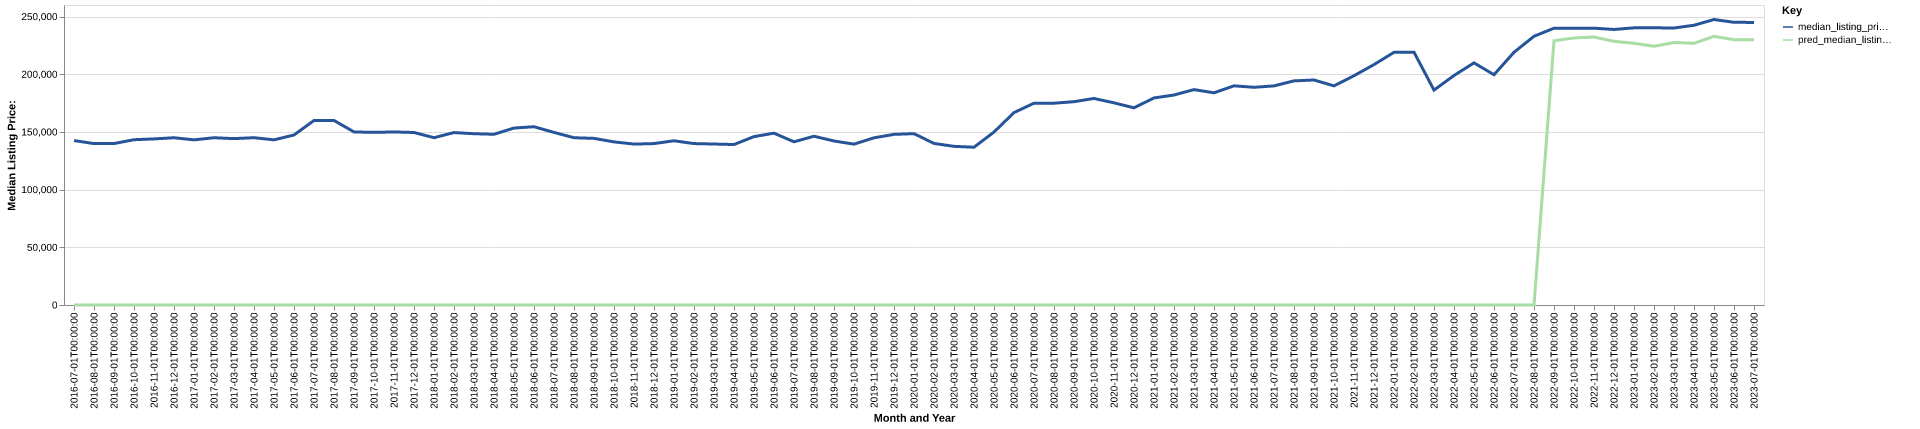

Values plotted in this chart, from the file beside it:
date, time_idx, median_listing_price, thirty_year_interest_rate_five, month, county_name, active_listing_count, median_days_on_market, pred_median_listing_price, month_year
2016-07-01, 0, 142500, 3.72, 7, chesterfield, sc, 115.0, 82.0, 0, Jul-2016
2016-08-01, 1, 139900, 3.73, 8, chesterfield, sc, 112.0, 86.0, 0, Aug-2016
2016-09-01, 2, 139925, 3.66, 9, chesterfield, sc, 115.0, 91.0, 0, Sep-2016
2016-10-01, 3, 143250, 3.64, 10, chesterfield, sc, 106.0, 100.0, 0, Oct-2016
2016-11-01, 4, 143950, 3.66, 11, chesterfield, sc, 93.0, 113.0, 0, Nov-2016
2016-12-01, 5, 144950, 3.48, 12, chesterfield, sc, 85.0, 133.0, 0, Dec-2016
2017-01-01, 6, 143125, 3.45, 1, chesterfield, sc, 87.0, 129.0, 0, Jan-2017
2017-02-01, 7, 144950, 3.5, 2, chesterfield, sc, 107.0, 91.0, 0, Feb-2017
2017-03-01, 8, 144200, 3.52, 3, chesterfield, sc, 112.0, 67.0, 0, Mar-2017
2017-04-01, 9, 145000, 4.03, 4, chesterfield, sc, 105.0, 86.0, 0, Apr-2017
2017-05-01, 10, 143125, 4.32, 5, chesterfield, sc, 100.0, 95.0, 0, May-2017
2017-06-01, 11, 147350, 4.2, 6, chesterfield, sc, 113.0, 108.0, 0, Jun-2017
2017-07-01, 12, 159900, 4.19, 7, chesterfield, sc, 103.0, 115.0, 0, Jul-2017
2017-08-01, 13, 159925, 4.3, 8, chesterfield, sc, 100.0, 79.0, 0, Aug-2017
2017-09-01, 14, 150000, 4.1, 9, chesterfield, sc, 102.0, 80.0, 0, Sep-2017
2017-10-01, 15, 149600, 4.05, 10, chesterfield, sc, 108.0, 67.0, 0, Oct-2017
2017-11-01, 16, 149975, 3.94, 11, chesterfield, sc, 108.0, 81.0, 0, Nov-2017
2017-12-01, 17, 149500, 4.03, 12, chesterfield, sc, 108.0, 95.0, 0, Dec-2017
2018-01-01, 18, 145000, 3.93, 1, chesterfield, sc, 117.0, 111.0, 0, Jan-2018
2018-02-01, 19, 149450, 3.83, 2, chesterfield, sc, 112.0, 109.0, 0, Feb-2018
2018-03-01, 20, 148450, 3.94, 3, chesterfield, sc, 105.0, 103.0, 0, Mar-2018
2018-04-01, 21, 147950, 3.95, 4, chesterfield, sc, 103.0, 97.0, 0, Apr-2018
2018-05-01, 22, 153375, 3.99, 5, chesterfield, sc, 102.0, 94.0, 0, May-2018
2018-06-01, 23, 154500, 4.15, 6, chesterfield, sc, 108.0, 84.0, 0, Jun-2018
2018-07-01, 24, 149575, 4.4, 7, chesterfield, sc, 118.0, 72.0, 0, Jul-2018
2018-08-01, 25, 144975, 4.46, 8, chesterfield, sc, 116.0, 82.0, 0, Aug-2018
2018-09-01, 26, 144400, 4.58, 9, chesterfield, sc, 117.0, 84.0, 0, Sep-2018
2018-10-01, 27, 141375, 4.66, 10, chesterfield, sc, 120.0, 101.0, 0, Oct-2018
2018-11-01, 28, 139450, 4.62, 11, chesterfield, sc, 118.0, 104.0, 0, Nov-2018
2018-12-01, 29, 139900, 4.54, 12, chesterfield, sc, 105.0, 107.0, 0, Dec-2018
2019-01-01, 30, 142325, 4.6, 1, chesterfield, sc, 94.0, 119.0, 0, Jan-2019
2019-02-01, 31, 139900, 4.72, 2, chesterfield, sc, 90.0, 122.0, 0, Feb-2019
2019-03-01, 32, 139514, 4.9, 3, chesterfield, sc, 94.0, 101.0, 0, Mar-2019
2019-04-01, 33, 139064, 4.94, 4, chesterfield, sc, 95.0, 80.0, 0, Apr-2019
2019-05-01, 34, 145950, 4.75, 5, chesterfield, sc, 97.0, 73.0, 0, May-2019
2019-06-01, 35, 148900, 4.51, 6, chesterfield, sc, 99.0, 71.0, 0, Jun-2019
2019-07-01, 36, 141450, 4.41, 7, chesterfield, sc, 102.0, 73.0, 0, Jul-2019
2019-08-01, 37, 146259, 4.41, 8, chesterfield, sc, 103.0, 71.0, 0, Aug-2019
2019-09-01, 38, 142148, 4.2, 9, chesterfield, sc, 112.0, 69.0, 0, Sep-2019
2019-10-01, 39, 139407, 4.14, 10, chesterfield, sc, 117.0, 70.0, 0, Oct-2019
2019-11-01, 40, 144900, 3.84, 11, chesterfield, sc, 122.0, 82.0, 0, Nov-2019
2019-12-01, 41, 147875, 3.81, 12, chesterfield, sc, 116.0, 100.0, 0, Dec-2019
2020-01-01, 42, 148500, 3.75, 1, chesterfield, sc, 105.0, 125.0, 0, Jan-2020
2020-02-01, 43, 140000, 3.73, 2, chesterfield, sc, 107.0, 137.0, 0, Feb-2020
2020-03-01, 44, 137500, 3.78, 3, chesterfield, sc, 108.0, 113.0, 0, Mar-2020
2020-04-01, 45, 136750, 3.75, 4, chesterfield, sc, 107.0, 87.0, 0, Apr-2020
2020-05-01, 46, 149900, 3.74, 5, chesterfield, sc, 101.0, 90.0, 0, May-2020
2020-06-01, 47, 166750, 3.72, 6, chesterfield, sc, 86.0, 95.0, 0, Jun-2020
2020-07-01, 48, 174900, 3.49, 7, chesterfield, sc, 83.0, 99.0, 0, Jul-2020
2020-08-01, 49, 174900, 3.65, 8, chesterfield, sc, 80.0, 82.0, 0, Aug-2020
2020-09-01, 50, 176200, 3.33, 9, chesterfield, sc, 76.0, 74.0, 0, Sep-2020
2020-10-01, 51, 179000, 3.28, 10, chesterfield, sc, 63.0, 89.0, 0, Oct-2020
2020-11-01, 52, 175200, 3.21, 11, chesterfield, sc, 65.0, 60.0, 0, Nov-2020
2020-12-01, 53, 170900, 3.07, 12, chesterfield, sc, 67.0, 50.0, 0, Dec-2020
2021-01-01, 54, 179450, 2.99, 1, chesterfield, sc, 61.0, 68.0, 0, Jan-2021
2021-02-01, 55, 181988, 2.93, 2, chesterfield, sc, 63.0, 70.0, 0, Feb-2021
2021-03-01, 56, 186675, 2.88, 3, chesterfield, sc, 51.0, 70.0, 0, Mar-2021
2021-04-01, 57, 183900, 2.84, 4, chesterfield, sc, 50.0, 64.0, 0, Apr-2021
2021-05-01, 58, 189950, 2.71, 5, chesterfield, sc, 56.0, 60.0, 0, May-2021
2021-06-01, 59, 188675, 2.79, 6, chesterfield, sc, 64.0, 44.0, 0, Jun-2021
... 25 more rows
